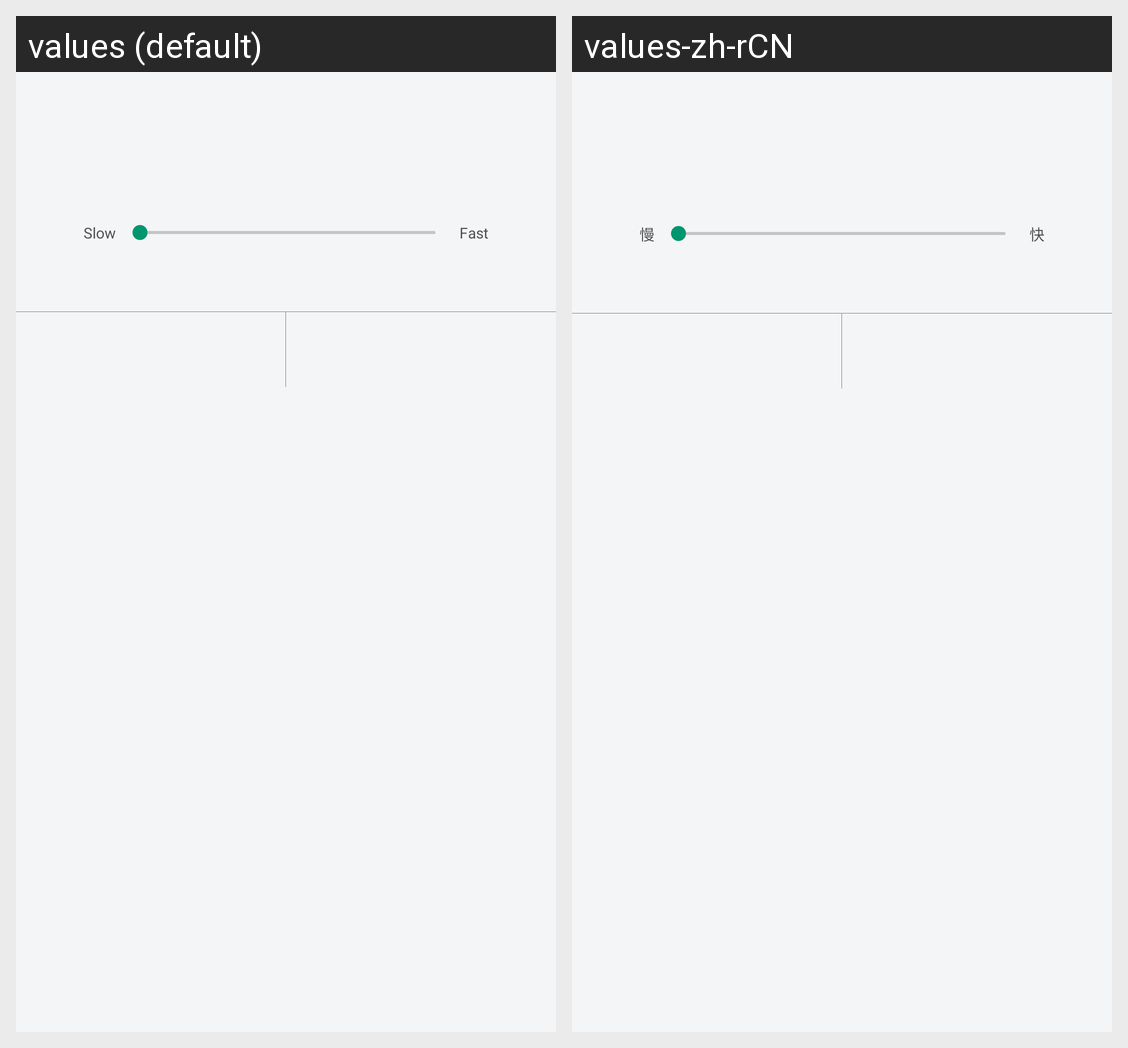

Here is an Android app screen in its default locale and in the app's own translations. Write out the translated-string differences for the strings that appear on this screen.
Android screen res/layout/dialog_seekbar.xml rendered under 2 locales, left to right: values (default), values-zh-rCN. Device: Nexus 5 (rendered at 1080×1920; each locale shown at half size, 540×960, under a caption strip naming it); theme AppTheme.
Strings drawn on this screen, with the default value and each locale's value (text and hints the layout hard-codes, and strings that could not be matched under every locale, appear in the picture but are not listed):

slow
  values: Slow
  values-zh-rCN: 慢

fast
  values: Fast
  values-zh-rCN: 快
